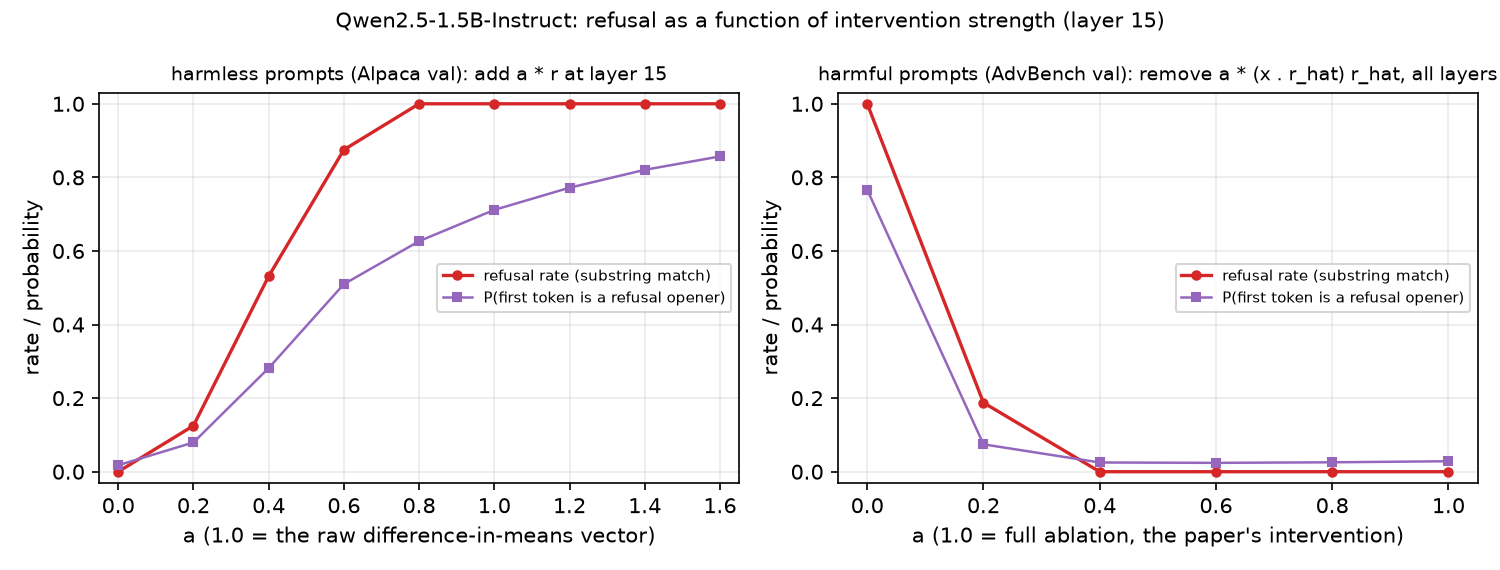

Data behind this chart, as committed beside it:
kind, layer, coef, refusal_rate, p_refusal_first_token
addition_harmless, 15, 0.0, 0.0, 0.01764
addition_harmless, 15, 0.2, 0.125, 0.07949
addition_harmless, 15, 0.4, 0.5312, 0.2816
addition_harmless, 15, 0.6, 0.875, 0.5098
addition_harmless, 15, 0.8, 1.0, 0.6266
addition_harmless, 15, 1.0, 1.0, 0.7116
addition_harmless, 15, 1.2, 1.0, 0.7719
addition_harmless, 15, 1.4, 1.0, 0.8205
addition_harmless, 15, 1.6, 1.0, 0.8569
ablation_harmful, 15, 0.0, 1.0, 0.7661
ablation_harmful, 15, 0.2, 0.1875, 0.07439
ablation_harmful, 15, 0.4, 0.0, 0.02506
ablation_harmful, 15, 0.6, 0.0, 0.02408
ablation_harmful, 15, 0.8, 0.0, 0.02556
ablation_harmful, 15, 1.0, 0.0, 0.02844
